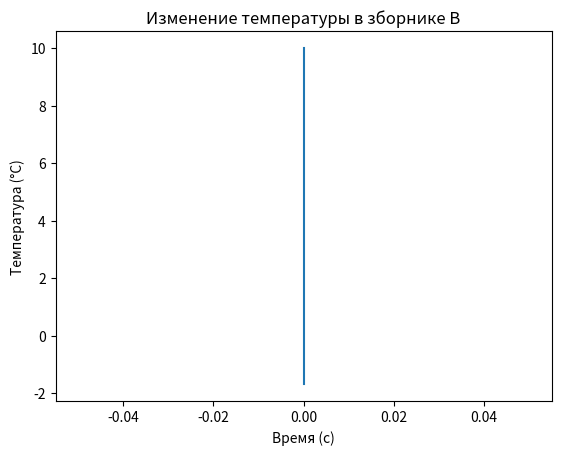

Recreate this plot in Python.
import numpy as np
import matplotlib.pyplot as plt

# Заданные параметры
PA = 0.7  # м^2
VA0 = 5  # м^3
TA0 = 90  # °C
PB = 1  # м^2
VB0 = 1  # м^3
TB0 = 10  # °C
T_in = 10  # °C
FB_in = 10 / 1000  # л/с в м^3/с
DB = 36.5665  # см^2 в м^2
a = 0.98
b = 0.63
g = 9.81  # м/с^2

# Задаем параметры для оптимизации
t_start = 0
t_end = 1000
dt = 1
target_temp = 50

# Инициализация переменных
DA0 = 1  # начальное значение DA
DA1 = 100  # конечное значение DA
epsilon = 0.01  # точность

# Метод Фибоначчи для оптимизации
def fibonacci_search(a, b, target_temp):
    # Генерируем ряд чисел Фибоначчи
    fib_sequence = [1, 1]
    while fib_sequence[-1] < (b-a)/epsilon:
        fib_sequence.append(fib_sequence[-1] + fib_sequence[-2])
    
    n = len(fib_sequence) - 2
    x1 = a + (b-a) * (fib_sequence[n-2] / fib_sequence[n])
    x2 = a + (b-a) * (fib_sequence[n-1] / fib_sequence[n])
    f1 = simulate(x1, target_temp)
    f2 = simulate(x2, target_temp)
    
    for k in range(n-2):
        if f1 < f2:
            b = x2
            x2 = x1
            x1 = a + (b-a) * (fib_sequence[n-k-3] / fib_sequence[n-k-1])
            f2 = f1
            f1 = simulate(x1, target_temp)
        else:
            a = x1
            x1 = x2
            x2 = a + (b-a) * (fib_sequence[n-k-2] / fib_sequence[n-k-1])
            f1 = f2
            f2 = simulate(x2, target_temp)
    return (a + b) / 2

# Функция для симуляции
def simulate(DA, target_temp):
    V = VB0
    T = TB0
    t = t_start
    while t <= t_end:
        dVdt = -a * b * DA * np.sqrt(2 * g * V / PB)
        V += dVdt * dt
        
        dTdt = (VA0 * TA0 + VB0 * T_in - V * T) / V
        T += dTdt * dt
        
        if T >= target_temp:
            return T
        t += dt
    return T

# Оптимизация
optimized_DA = fibonacci_search(DA0, DA1, target_temp)
print(f'Оптимальное значение DA: {optimized_DA} см^2')

# Симуляция с оптимальным DA
V = VB0
T = TB0
t = t_start
time_points = [t]
temperature_points = [T]
while t <= t_end:
    dVdt = -a * b * optimized_DA * np.sqrt(2 * g * V / PB)
    V += dVdt * dt
    
    dTdt = (VA0 * TA0 + VB0 * T_in - V * T) / V
    T += dTdt * dt
    
    time_points.append(t)
    temperature_points.append(T)
    t += dt

# Сохранение результатов в файл
with open('results.txt', 'w') as file:
    for t, T in zip(time_points, temperature_points):
        file.write(f'{t}\t{T}\n')

# Построение графика
plt.plot(time_points, temperature_points)
plt.xlabel('Время (с)')
plt.ylabel('Температура (°C)')
plt.title('Изменение температуры в зборнике B')
plt.show()
